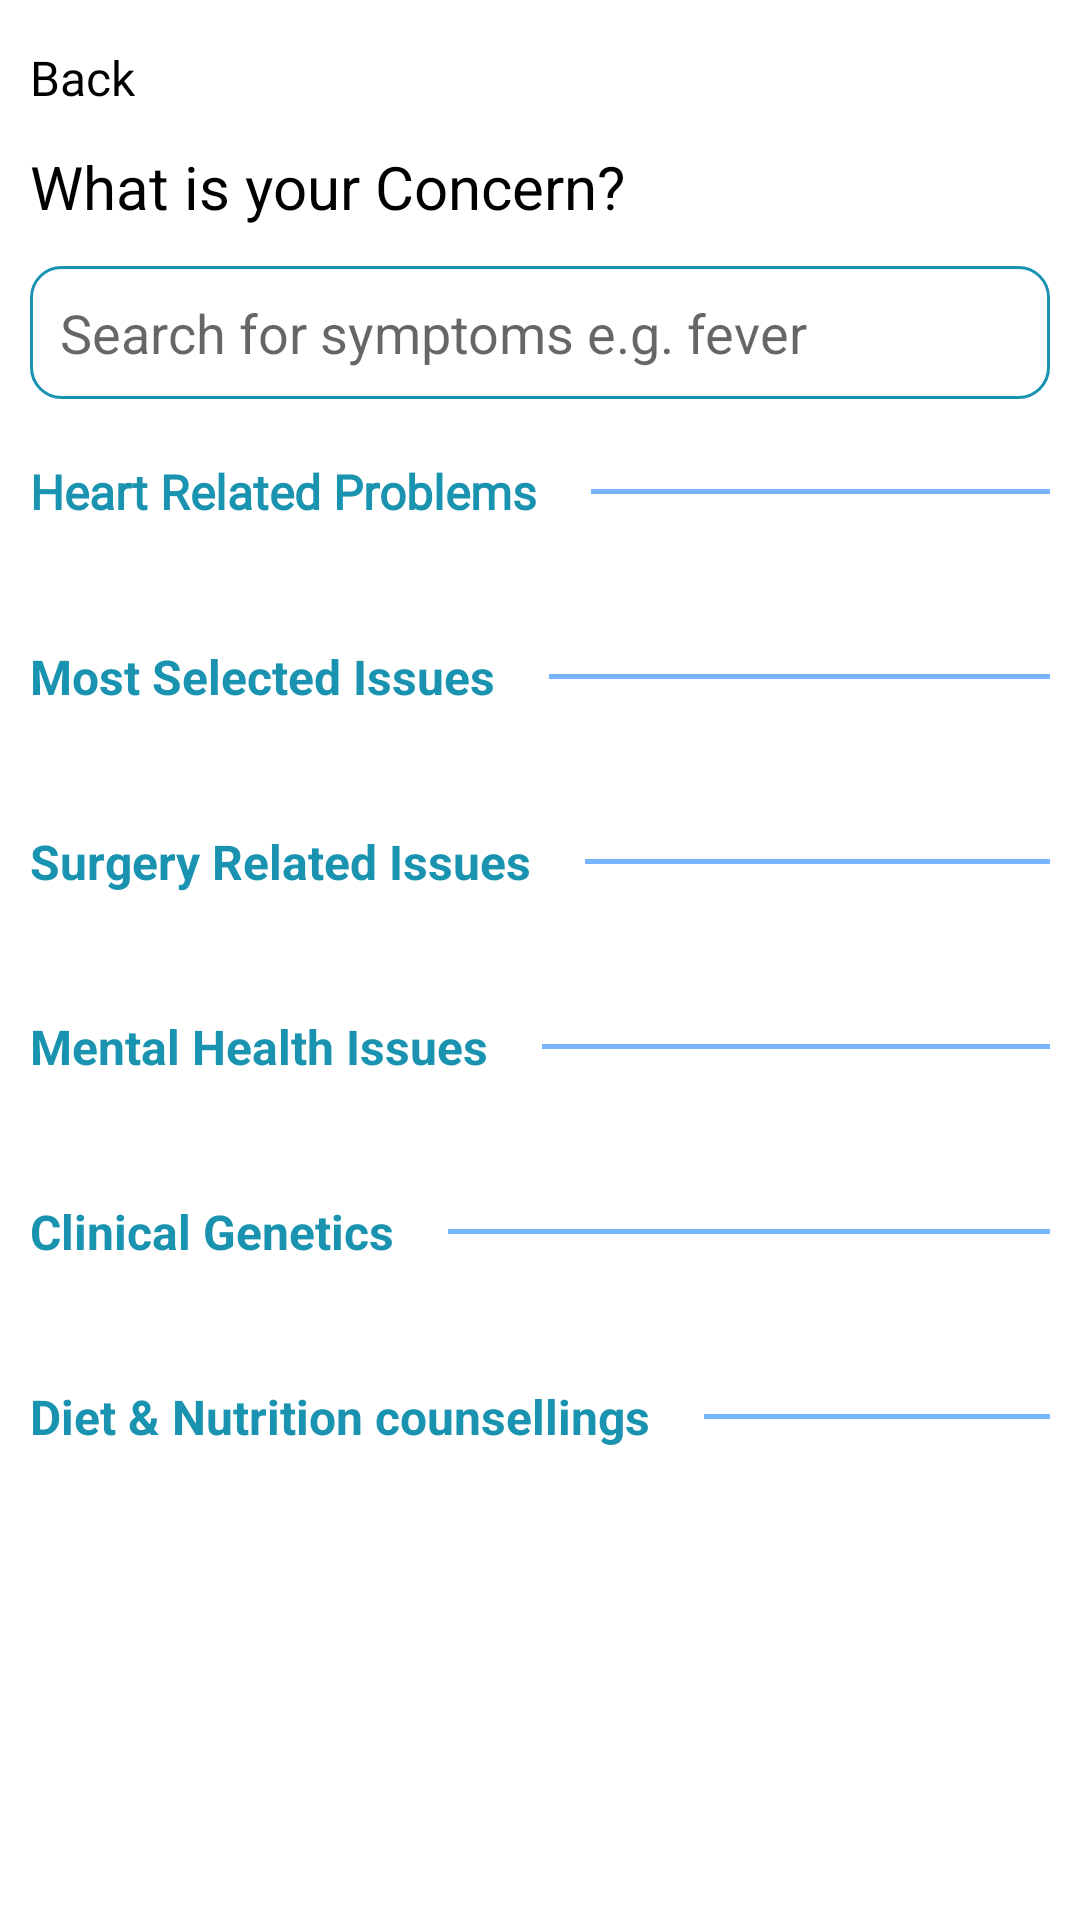

Reconstruct the res/layout file that produces this screen, plus the resources it refers to.
<!-- AndroidManifest.xml: application theme Theme.MFineApplication -->
<!-- res/layout/activity_consult_now.xml -->
<?xml version="1.0" encoding="utf-8"?>
<RelativeLayout xmlns:android="http://schemas.android.com/apk/res/android"
    xmlns:tools="http://schemas.android.com/tools"
    android:layout_width="match_parent"
    android:layout_height="match_parent"
    android:orientation="vertical"
    tools:context=".ConsultNow">

    <LinearLayout
        android:layout_width="match_parent"
        android:layout_height="match_parent"
        android:layout_margin="10dp"
        android:orientation="vertical">

        <LinearLayout
            android:layout_width="match_parent"
            android:layout_height="wrap_content">

            <ImageButton
                android:id="@+id/btnBackConsultNow"
                android:layout_width="wrap_content"
                android:layout_height="wrap_content"
                android:background="@color/white"
                android:src="@drawable/back_arrow" />

            <TextView
                android:layout_width="wrap_content"
                android:layout_height="wrap_content"
                android:layout_marginTop="5dp"
                android:fontFamily="@font/roboto"
                android:text="Back"
                android:textColor="@color/black"
                android:textSize="16sp" />
        </LinearLayout>

        <TextView
            android:layout_width="wrap_content"
            android:layout_height="wrap_content"
            android:layout_marginTop="12dp"
            android:text="What is your Concern?"
            android:textColor="@color/black"

            android:textSize="20sp" />

        <EditText
            android:id="@+id/etSearchForSymptomsBtn"
            android:layout_width="match_parent"
            android:layout_height="wrap_content"
            android:layout_marginTop="13dp"
            android:background="@drawable/search_bg"
            android:drawableStart="@drawable/ic_search"
            android:drawableLeft="@drawable/ic_search"
            android:drawablePadding="7dp"
            android:hint="Search for symptoms e.g. fever"
            android:padding="10dp" />

        <ScrollView
            android:layout_width="match_parent"
            android:layout_height="wrap_content"
            android:scrollbars="none">

            <LinearLayout
                android:layout_width="match_parent"
                android:layout_height="match_parent"
                android:orientation="vertical">

                <LinearLayout
                    android:layout_width="match_parent"
                    android:layout_height="wrap_content"
                    android:layout_marginTop="20dp">

                    <TextView
                        android:layout_width="wrap_content"
                        android:layout_height="wrap_content"
                        android:fontFamily="@font/roboto"
                        android:text="Heart Related Problems"
                        android:textColor="#1993af"
                        android:textSize="16sp"
                        android:textStyle="bold" />

                    <View
                        android:layout_width="wrap_content"
                        android:layout_height="1.5dp"
                        android:layout_gravity="center"
                        android:layout_marginStart="18dp"
                        android:layout_marginLeft="18dp"
                        android:background="#77b5fe" />
                </LinearLayout>

                <androidx.recyclerview.widget.RecyclerView
                    android:id="@+id/rvHeartRelatedProblems"
                    android:layout_width="match_parent"
                    android:layout_height="match_parent"
                    android:layout_marginTop="20dp" />

                <LinearLayout
                    android:layout_width="match_parent"
                    android:layout_height="wrap_content"
                    android:layout_marginTop="20dp">

                    <TextView
                        android:layout_width="wrap_content"
                        android:layout_height="wrap_content"
                        android:text="Most Selected Issues"
                        android:textColor="#1993af"
                        android:textSize="16sp"
                        android:textStyle="bold" />

                    <View
                        android:layout_width="wrap_content"
                        android:layout_height="1.5dp"
                        android:layout_gravity="center"
                        android:layout_marginStart="18dp"
                        android:layout_marginLeft="18dp"
                        android:background="#77b5fe" />
                </LinearLayout>

                <androidx.recyclerview.widget.RecyclerView
                    android:id="@+id/rvMostSelectedIssue"
                    android:layout_width="match_parent"
                    android:layout_height="match_parent"
                    android:layout_marginTop="20dp" />

                <LinearLayout
                    android:layout_width="match_parent"
                    android:layout_height="wrap_content"
                    android:layout_marginTop="20dp">

                    <TextView
                        android:layout_width="wrap_content"
                        android:layout_height="wrap_content"
                        android:text="Surgery Related Issues"
                        android:textColor="#1993af"
                        android:textSize="16sp"
                        android:textStyle="bold" />

                    <View
                        android:layout_width="wrap_content"
                        android:layout_height="1.5dp"
                        android:layout_gravity="center"
                        android:layout_marginStart="18dp"
                        android:layout_marginLeft="18dp"
                        android:background="#77b5fe" />
                </LinearLayout>

                <androidx.recyclerview.widget.RecyclerView
                    android:id="@+id/rvSurgeryRelatedIssues"
                    android:layout_width="match_parent"
                    android:layout_height="match_parent"
                    android:layout_marginTop="20dp" />

                <LinearLayout
                    android:layout_width="match_parent"
                    android:layout_height="wrap_content"
                    android:layout_marginTop="20dp">

                    <TextView
                        android:layout_width="wrap_content"
                        android:layout_height="wrap_content"
                        android:text="Mental Health Issues"
                        android:textColor="#1993af"
                        android:textSize="16sp"
                        android:textStyle="bold" />

                    <View
                        android:layout_width="wrap_content"
                        android:layout_height="1.5dp"
                        android:layout_gravity="center"
                        android:layout_marginStart="18dp"
                        android:layout_marginLeft="18dp"
                        android:background="#77b5fe" />
                </LinearLayout>

                <androidx.recyclerview.widget.RecyclerView
                    android:id="@+id/rvMentalHealthIssues"
                    android:layout_width="match_parent"
                    android:layout_height="match_parent"
                    android:layout_marginTop="20dp" />

                <LinearLayout
                    android:layout_width="match_parent"
                    android:layout_height="wrap_content"
                    android:layout_marginTop="20dp">

                    <TextView
                        android:layout_width="wrap_content"
                        android:layout_height="wrap_content"
                        android:text="Clinical Genetics"
                        android:textColor="#1993af"
                        android:textSize="16sp"
                        android:textStyle="bold" />

                    <View
                        android:layout_width="wrap_content"
                        android:layout_height="1.5dp"
                        android:layout_gravity="center"
                        android:layout_marginStart="18dp"
                        android:layout_marginLeft="18dp"
                        android:background="#77b5fe" />
                </LinearLayout>

                <androidx.recyclerview.widget.RecyclerView
                    android:id="@+id/rvClinicalGenetics"
                    android:layout_width="match_parent"
                    android:layout_height="match_parent"
                    android:layout_marginTop="20dp" />

                <LinearLayout
                    android:layout_width="match_parent"
                    android:layout_height="wrap_content"
                    android:layout_marginTop="20dp">

                    <TextView
                        android:layout_width="wrap_content"
                        android:layout_height="wrap_content"
                        android:text="@string/diet_nutrition_counsellings"
                        android:textColor="#1993af"
                        android:textSize="16sp"
                        android:textStyle="bold" />

                    <View
                        android:layout_width="wrap_content"
                        android:layout_height="1.5dp"
                        android:layout_gravity="center"
                        android:layout_marginStart="18dp"
                        android:layout_marginLeft="18dp"
                        android:background="#77b5fe" />
                </LinearLayout>

                <androidx.recyclerview.widget.RecyclerView
                    android:id="@+id/rvDietAndNutrition"
                    android:layout_width="match_parent"
                    android:layout_height="match_parent"
                    android:layout_marginTop="20dp" />
            </LinearLayout>
        </ScrollView>
    </LinearLayout>













</RelativeLayout>
<!-- resources referenced by this layout -->
<resources>
  <color name="black">#FF000000</color>
  <color name="white">#FFFFFFFF</color>
  <!-- drawable search_bg (drawable) -->
  <?xml version="1.0" encoding="utf-8"?>
  <shape xmlns:android="http://schemas.android.com/apk/res/android">
  
  
      <corners android:topRightRadius="10dp"
          android:topLeftRadius="10dp"
          android:bottomRightRadius="10dp"
          android:bottomLeftRadius="10dp"/>
  
      <stroke android:width="1dp"
          android:color="#1993af"/>
  
  </shape>
  <string name="diet_nutrition_counsellings">Diet &amp; Nutrition counsellings</string>
  <style name="Theme.MFineApplication" parent="Theme.MaterialComponents.DayNight.NoActionBar">
          
          <item name="colorPrimary">@color/purple_500</item>
          <item name="colorPrimaryVariant">@color/purple_700</item>
          <item name="colorOnPrimary">@color/white</item>
          
          <item name="colorSecondary">@color/teal_200</item>
          <item name="colorSecondaryVariant">@color/teal_700</item>
          <item name="colorOnSecondary">@color/black</item>
          
          <item name="android:statusBarColor" tools:targetApi="l">?attr/colorPrimaryVariant</item>
          
      </style>
  <color name="purple_500">#FF6200EE</color>
  <color name="purple_700">#FF3700B3</color>
  <color name="teal_200">#FF03DAC5</color>
  <color name="teal_700">#FF018786</color>
</resources>
